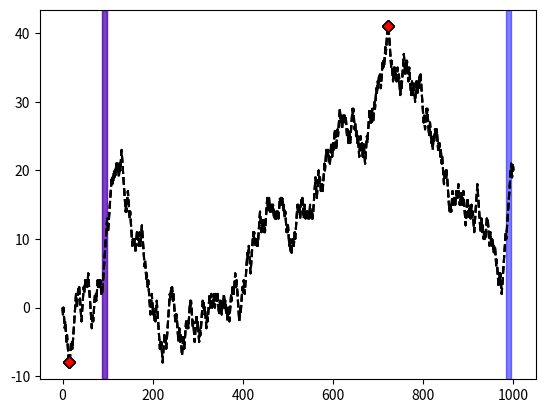

The matplotlib source for this figure:
import numpy as np
import matplotlib as mpl
import random as rd
import array
import matplotlib.pyplot as plt

np.random.seed(42)
vector=np.append(0, np.random.choice([-1,1], size=1000).cumsum());# с помощью функции np.random.choice генерируем вектор из -1 и 1
                                                                  # с помощью np.append добавляем в вектор 1-ый элемент 0 

print(min(vector),"MIN")
print(max(vector), "MAX")
markers_on = [np.argmin(vector),np.argmax(vector)]#определяем наибольшее и наимеьшее значения в массиве 'vector' с помощь функции np.argmax
plt.plot(vector, 'k--', markevery=markers_on, marker='D', markerfacecolor='red')# c помощью функции markervery ставим точки  максимального и минималного на случайзначения по оси у на графике plt.axvspan(88, 98, color='red', alpha=0.5)

found=set()# генерируем вектор от 0 до 989, что будет представлять упорядоченный набор индексов ключевого вектора "vector"
for i in range(0, 989):
                    found.add(i)
index=list(found)
index#
found=set()
for i in index:
    if vector[i+11]-vector[i]==11:  #свыше 10 шагов в одну сторону будет сделано в тот момент,
                                    #когда в векоре "vector" 1 или -1 выпадет 11 раз подряд или когда в кумулятивной сумме
                                    #приращение двух элементов, отсноящих друг от друга на 10 шагов, составит 11
                                    #собираем индексы вектора 'vector', начиная с которых было сделано 11 шагов +1
                    print(i)

found=set()# генерируем вектор от 0 до 989, что будет представлять упорядоченный набор индексов ключевого вектора "vector"
for i in range(0, 989):
                    found.add(i)
index=list(found)
index#
found=set()
for i in index:
    if vector[i]-vector[i+11]==11:  #свыше 10 шагов в одну сторону будет сделано в тот момент,
                                    #когда в векоре "vector" 1 или -1 выпадет 11 раз подряд или когда в кумулятивной сумме
                                    #приращение двух элементов, отсноящих друг от друга на 10 шагов, составит 11
            print(i)                #собираем индексы вектора 'vector', начиная с которых было сделано 11 шагов -1
    else:
        print("влево(-1) not found")
    break

found=set()
for i in range(88, 999):
                    found.add(i)
index=list(found)
index
found=set()
for i in index:
    if vector[i+1]-vector[i]==1:
        i
    else:
        print(i,'-до данного индекса продолжались шаги +1, начиная с индекса 88')
        break

markers_on = [np.argmin(vector),np.argmax(vector)]
plt.plot(vector, 'k--', markevery=markers_on, marker='D', markerfacecolor='red')
plt.axvspan(88, 99, color='red', alpha=0.5)

#Нужно проверить, для какого из ранее найденных индексов (88 или 984) количество шаговов, сделанных в оду сторону, наибольшее
found=set()
for i in range(88, 999):
                    found.add(i)
index=list(found)
index
found=set()
for i in index:
    if vector[i+1]-vector[i]==1:
        i
    else:
        print(i-88, '-количество шагов (+1) в одну сторону, начиная с индекса 88')
        break

found=set()
for i in range(984, 999):
                    found.add(i)
index=list(found)
index
found=set()
for i in index:
    if vector[i+1]-vector[i]==1:
        i
    else:
        print(i-984, '-количество шагов (+1) в одну сторону, начиная с индекса 984')
        break

markers_on = [np.argmin(vector),np.argmax(vector)]
plt.plot(vector, 'k--', markevery=markers_on, marker='D', markerfacecolor='red')
plt.axvspan(88, 99, color='blue', alpha=0.5)
plt.axvspan(984, 995, color='blue', alpha=0.5) #поскольку и индекс 88, и индекс 984 - индексы,
                                               #визуализируем интервалы одноторонних шагов для обоих из них.

